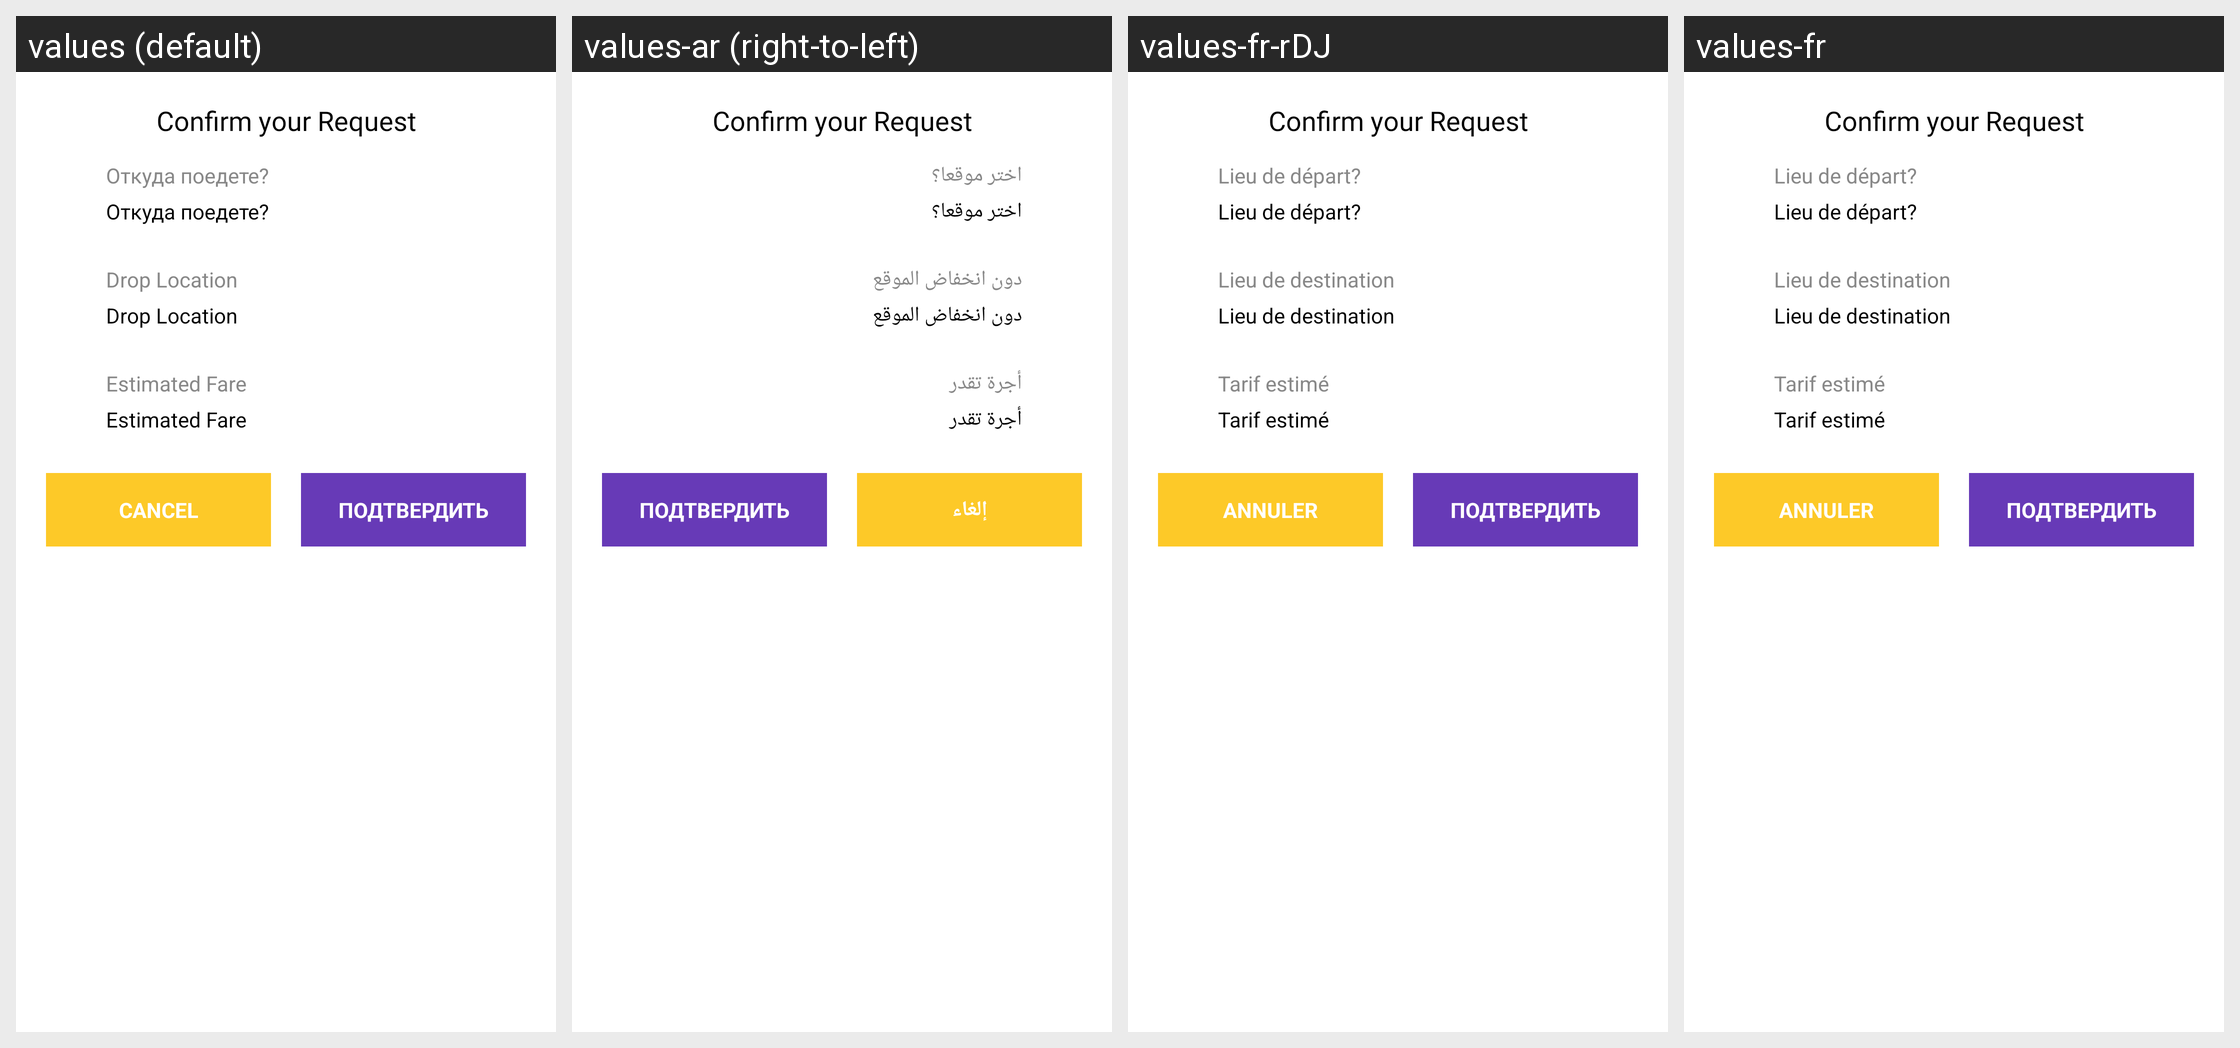

Locale-by-locale string values for the Android screen shown in this grid:
Android screen res/layout/dialog_instant_ride.xml rendered under 4 locales, left to right: values (default), values-ar (right-to-left), values-fr-rDJ, values-fr. Device: Nexus 5 (rendered at 1080×1920; each locale shown at half size, 540×960, under a caption strip naming it); theme AppTheme.
Strings drawn on this screen, with the default value and each locale's value (text and hints the layout hard-codes, and strings that could not be matched under every locale, appear in the picture but are not listed):

confrim_address
  values: Confirm your Request
  values-ar: Confirm your Request
  values-fr-rDJ: Confirm your Request
  values-fr: Confirm your Request

pickup_location
  values: Откуда поедете?
  values-ar: اختر موقعا؟
  values-fr-rDJ: Lieu de départ?
  values-fr: Lieu de départ?

drop_location
  values: Drop Location
  values-ar: دون انخفاض الموقع
  values-fr-rDJ: Lieu de destination
  values-fr: Lieu de destination

estimated_fare
  values: Estimated Fare
  values-ar: أجرة تقدر
  values-fr-rDJ: Tarif estimé
  values-fr: Tarif estimé

cancel
  values: Cancel
  values-ar: إلغاء
  values-fr-rDJ: Annuler
  values-fr: Annuler

confirm
  values: Подтвердить
  values-ar: Подтвердить  [not translated; the default value is used]
  values-fr-rDJ: Подтвердить  [not translated; the default value is used]
  values-fr: Подтвердить  [not translated; the default value is used]
